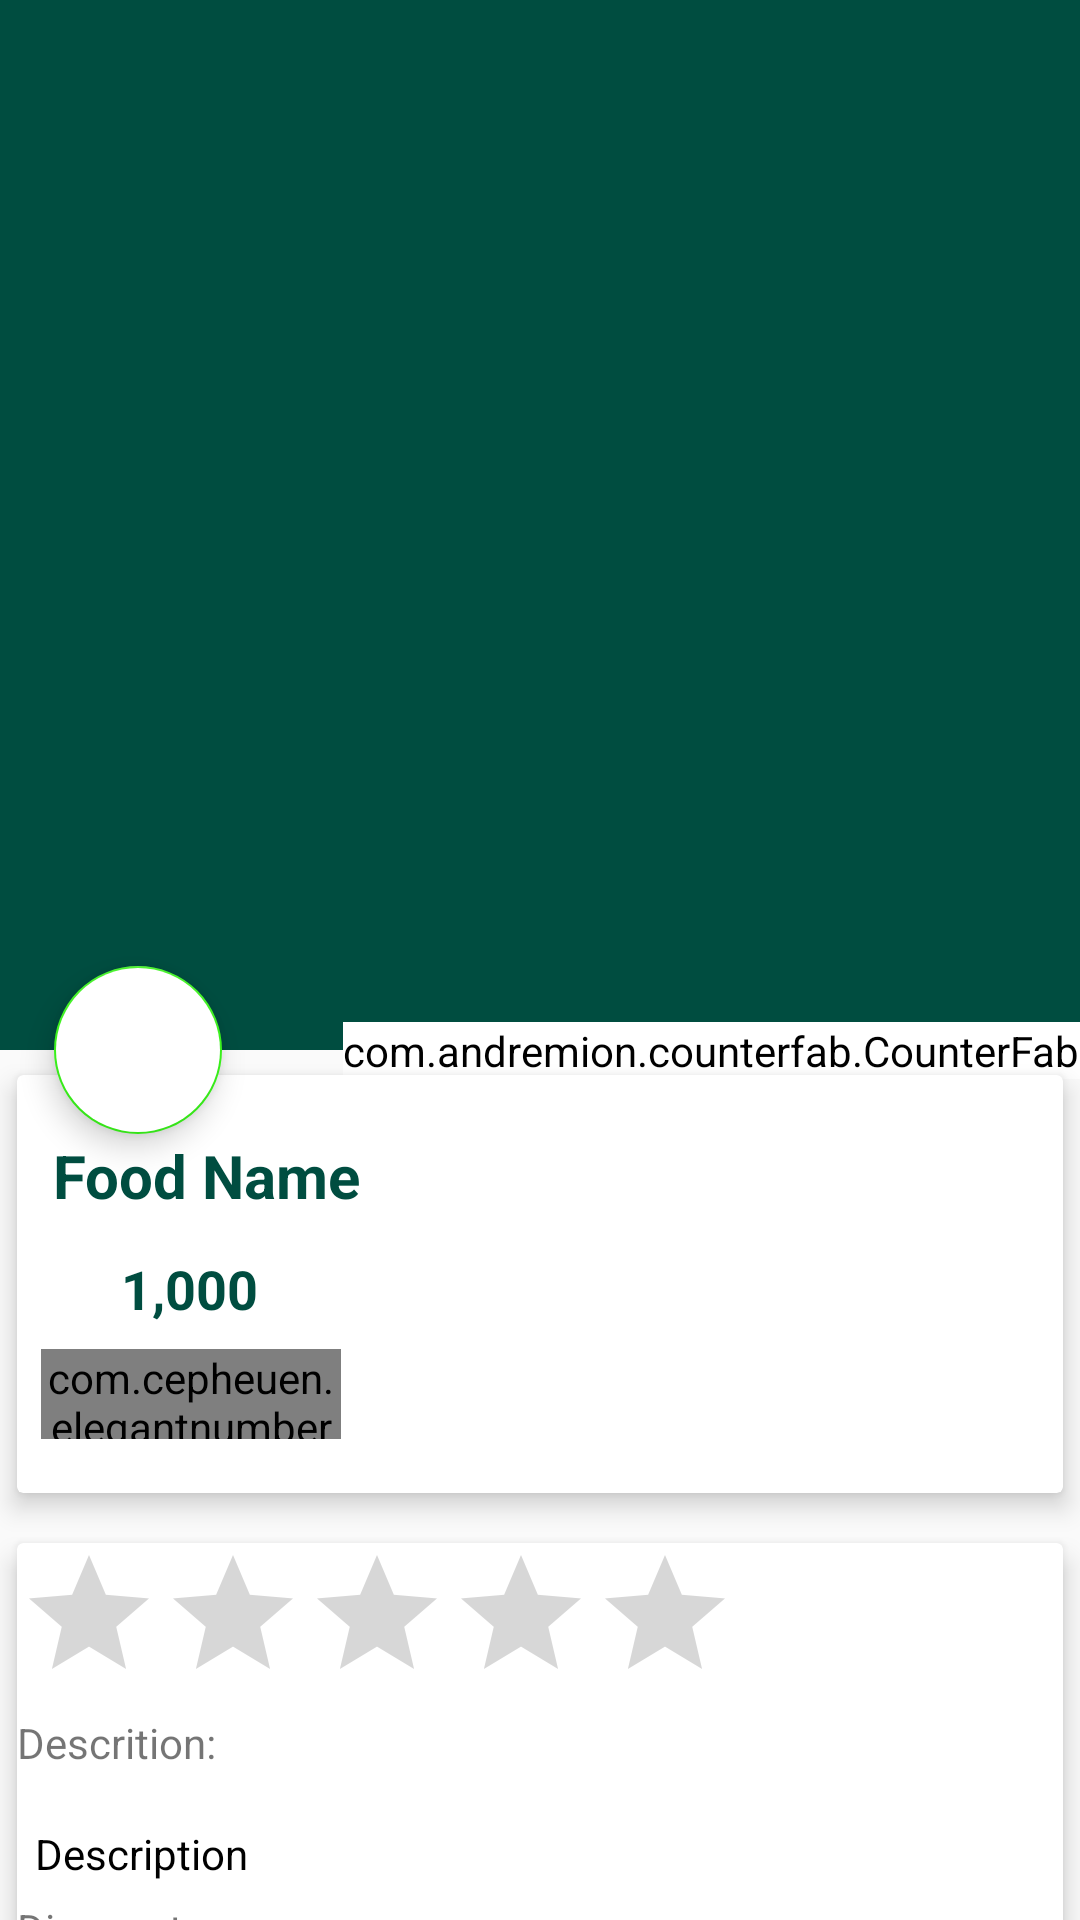

Android layout source for this screen:
<!-- AndroidManifest.xml: application theme AppTheme -->
<!-- res/layout/activity_food_detail.xml -->
<?xml version="1.0" encoding="utf-8"?>
<android.support.design.widget.CoordinatorLayout xmlns:android="http://schemas.android.com/apk/res/android"
    xmlns:app="http://schemas.android.com/apk/res-auto"
    xmlns:tools="http://schemas.android.com/tools"
    android:layout_width="match_parent"
    android:layout_height="match_parent"
    tools:context=".FoodDetail">


    <android.support.design.widget.AppBarLayout
        android:id="@+id/app_bar_layout"
        android:theme="@style/ThemeOverlay.AppCompat.Dark.ActionBar"
        android:fitsSystemWindows="true"
        android:layout_width="match_parent"
        android:layout_height="wrap_content">

        <android.support.design.widget.CollapsingToolbarLayout
            android:id="@+id/collapsing"
            android:fitsSystemWindows="true"
            app:layout_scrollFlags="scroll|exitUntilCollapsed"
            app:contentScrim="#0e0d0e"
            app:expandedTitleTextAppearance="@android:color/transparent"
            android:layout_width="match_parent"
            android:layout_height="350dp">

            <ImageView
                android:id="@+id/img_food"
                android:contentDescription="@null"
                android:scaleType="centerCrop"
                app:layout_collapseMode="parallax"
                android:layout_width="match_parent"
                android:layout_height="match_parent" />

            <android.support.v7.widget.Toolbar
                android:id="@+id/toolbar"
                android:title="Food Name"
                android:layout_width="match_parent"
                android:layout_height="?attr/actionBarSize"
                app:popupTheme="@style/ThemeOverlay.AppCompat.Light"
                app:layout_collapseMode="parallax"/>

        </android.support.design.widget.CollapsingToolbarLayout>

    </android.support.design.widget.AppBarLayout>

    <com.andremion.counterfab.CounterFab
        android:id="@+id/btnCart"
        android:src="@drawable/ic_local_grocery_store_black_24dp"
        android:backgroundTint="@android:color/white"
        app:elevation="6dp"
        app:pressedTranslationZ="12dp"
        app:layout_anchor="@id/app_bar_layout"
        app:layout_anchorGravity="bottom|right|end"
        app:useCompatPadding="true"
        android:layout_width="wrap_content"
        android:layout_height="wrap_content" />

    <android.support.design.widget.FloatingActionButton
        android:id="@+id/btn_rating"
        android:src="@drawable/ic_star_black_24dp"
        android:backgroundTint="@android:color/white"
        app:elevation="6dp"
        app:pressedTranslationZ="12dp"
        app:layout_anchor="@id/app_bar_layout"
        app:layout_anchorGravity="bottom|right|start"
        app:useCompatPadding="true"
        android:layout_width="wrap_content"
        android:layout_height="wrap_content" />

    <android.support.v4.widget.NestedScrollView
        android:id="@+id/nestedScrollView"
        android:clipToPadding="false"
        android:layout_width="match_parent"
        android:layout_height="match_parent"
        app:layout_behavior="@string/appbar_scrolling_view_behavior">

        <LinearLayout
            android:orientation="vertical"
            android:layout_width="match_parent"
            android:layout_height="wrap_content">

            <android.support.v7.widget.CardView
                app:cardElevation="5dp"
                app:cardUseCompatPadding="true"
                android:layout_width="match_parent"
                android:layout_height="wrap_content">

                <LinearLayout
                    android:orientation="vertical"
                    android:layout_width="match_parent"
                    android:layout_height="wrap_content">

                    <TextView
                        android:id="@+id/food_name"
                        android:layout_marginTop="8dp"
                        android:padding="12dp"
                        android:text="Food Name"
                        android:textColor="@color/colorPrimary"
                        android:textSize="20sp"
                        android:textStyle="bold"
                        android:layout_width="wrap_content"
                        android:layout_height="wrap_content" />

                    <LinearLayout
                        android:id="@+id/layout_price"
                        android:orientation="horizontal"
                        android:layout_width="match_parent"
                        android:layout_height="wrap_content">

                        <ImageView
                            android:src="@drawable/ic_attach_money_black_24dp"
                            android:layout_weight="1"
                            android:layout_width="0dp"
                            android:layout_height="wrap_content" />

                        <TextView
                            android:id="@+id/food_price"
                            android:text="1,000"
                            android:textColor="@color/colorPrimary"
                            android:textSize="18sp"
                            android:textStyle="bold"
                            android:layout_width="0dp"
                            android:layout_weight="9"
                            android:layout_height="wrap_content" />



                    </LinearLayout>

                    <com.cepheuen.elegantnumberbutton.view.ElegantNumberButton
                        android:layout_width="100dp"
                        android:layout_height="30dp"
                        android:id="@+id/number_button"
                        android:layout_marginTop="8dp"
                        android:layout_marginLeft="8dp"
                        android:layout_marginBottom="18dp"
                        app:textSize="8sp"
                        app:backGroundColor="@color/colorAccent"
                        app:initialNumber="1"
                        app:finalNumber="20"
                        />


                </LinearLayout>

            </android.support.v7.widget.CardView>

            <android.support.v7.widget.CardView
                app:cardElevation="5dp"
                app:cardUseCompatPadding="true"
                android:layout_width="match_parent"
                android:layout_height="wrap_content">

               <LinearLayout
                   android:orientation="vertical"
                   android:layout_width="match_parent"
                   android:layout_height="wrap_content">

                   <RatingBar
                       android:id="@+id/ratingBar"
                       android:rating="0"
                       android:max="5"
                       android:isIndicator="true"
                       android:layout_width="wrap_content"
                       android:layout_height="wrap_content" />
                   <TextView
                       android:text="Descrition:"
                       android:layout_width="wrap_content"
                       android:layout_height="wrap_content" />

                   <TextView
                       android:id="@+id/food_description"
                       android:layout_marginTop="12dp"
                       android:lineSpacingMultiplier="1.5"
                       android:padding="6dp"
                       android:text="Description"
                       android:textColor="@android:color/black"
                       android:textSize="14sp"
                       android:layout_width="wrap_content"
                       android:layout_height="wrap_content" />

                   <TextView
                       android:text="Discount:"
                       android:layout_width="wrap_content"
                       android:layout_height="wrap_content" />

                   <TextView
                       android:id="@+id/food_discount"
                       android:layout_marginTop="12dp"
                       android:lineSpacingMultiplier="1.5"
                       android:padding="6dp"
                       android:text="Description"
                       android:textColor="@android:color/black"
                       android:textSize="14sp"
                       android:layout_width="wrap_content"
                       android:layout_height="wrap_content" />

               </LinearLayout>

            </android.support.v7.widget.CardView>

            <info.hoang8f.widget.FButton
                android:id="@+id/btnShowComment"
                android:text="Show Comment"
                android:textColor="@android:color/white"
                android:layout_marginLeft="8dp"
                android:layout_marginRight="8dp"
                android:shadowColor="@android:color/black"
                android:layout_margin="8dp"
                app:fButtonColor="@color/colorPrimary"
                app:shadowEnabled="true"
                app:shadowHeight="5dp"
                app:cornerRadius="5dp"
                android:layout_alignParentBottom="true"
                android:layout_width="match_parent"
                android:layout_height="wrap_content" />

        </LinearLayout>

    </android.support.v4.widget.NestedScrollView>

</android.support.design.widget.CoordinatorLayout>
<!-- resources referenced by this layout -->
<resources>
  <color name="colorAccent">#39f11a</color>
  <color name="colorPrimary">#004d40</color>
  <style name="AppTheme" parent="Theme.AppCompat.Light.NoActionBar">
          
          <item name="colorPrimary">@color/colorPrimary</item>
          <item name="colorPrimaryDark">@color/colorPrimaryDark</item>
          <item name="colorAccent">@color/colorAccent</item>
      </style>
  <color name="colorPrimaryDark">#00251a</color>
</resources>
